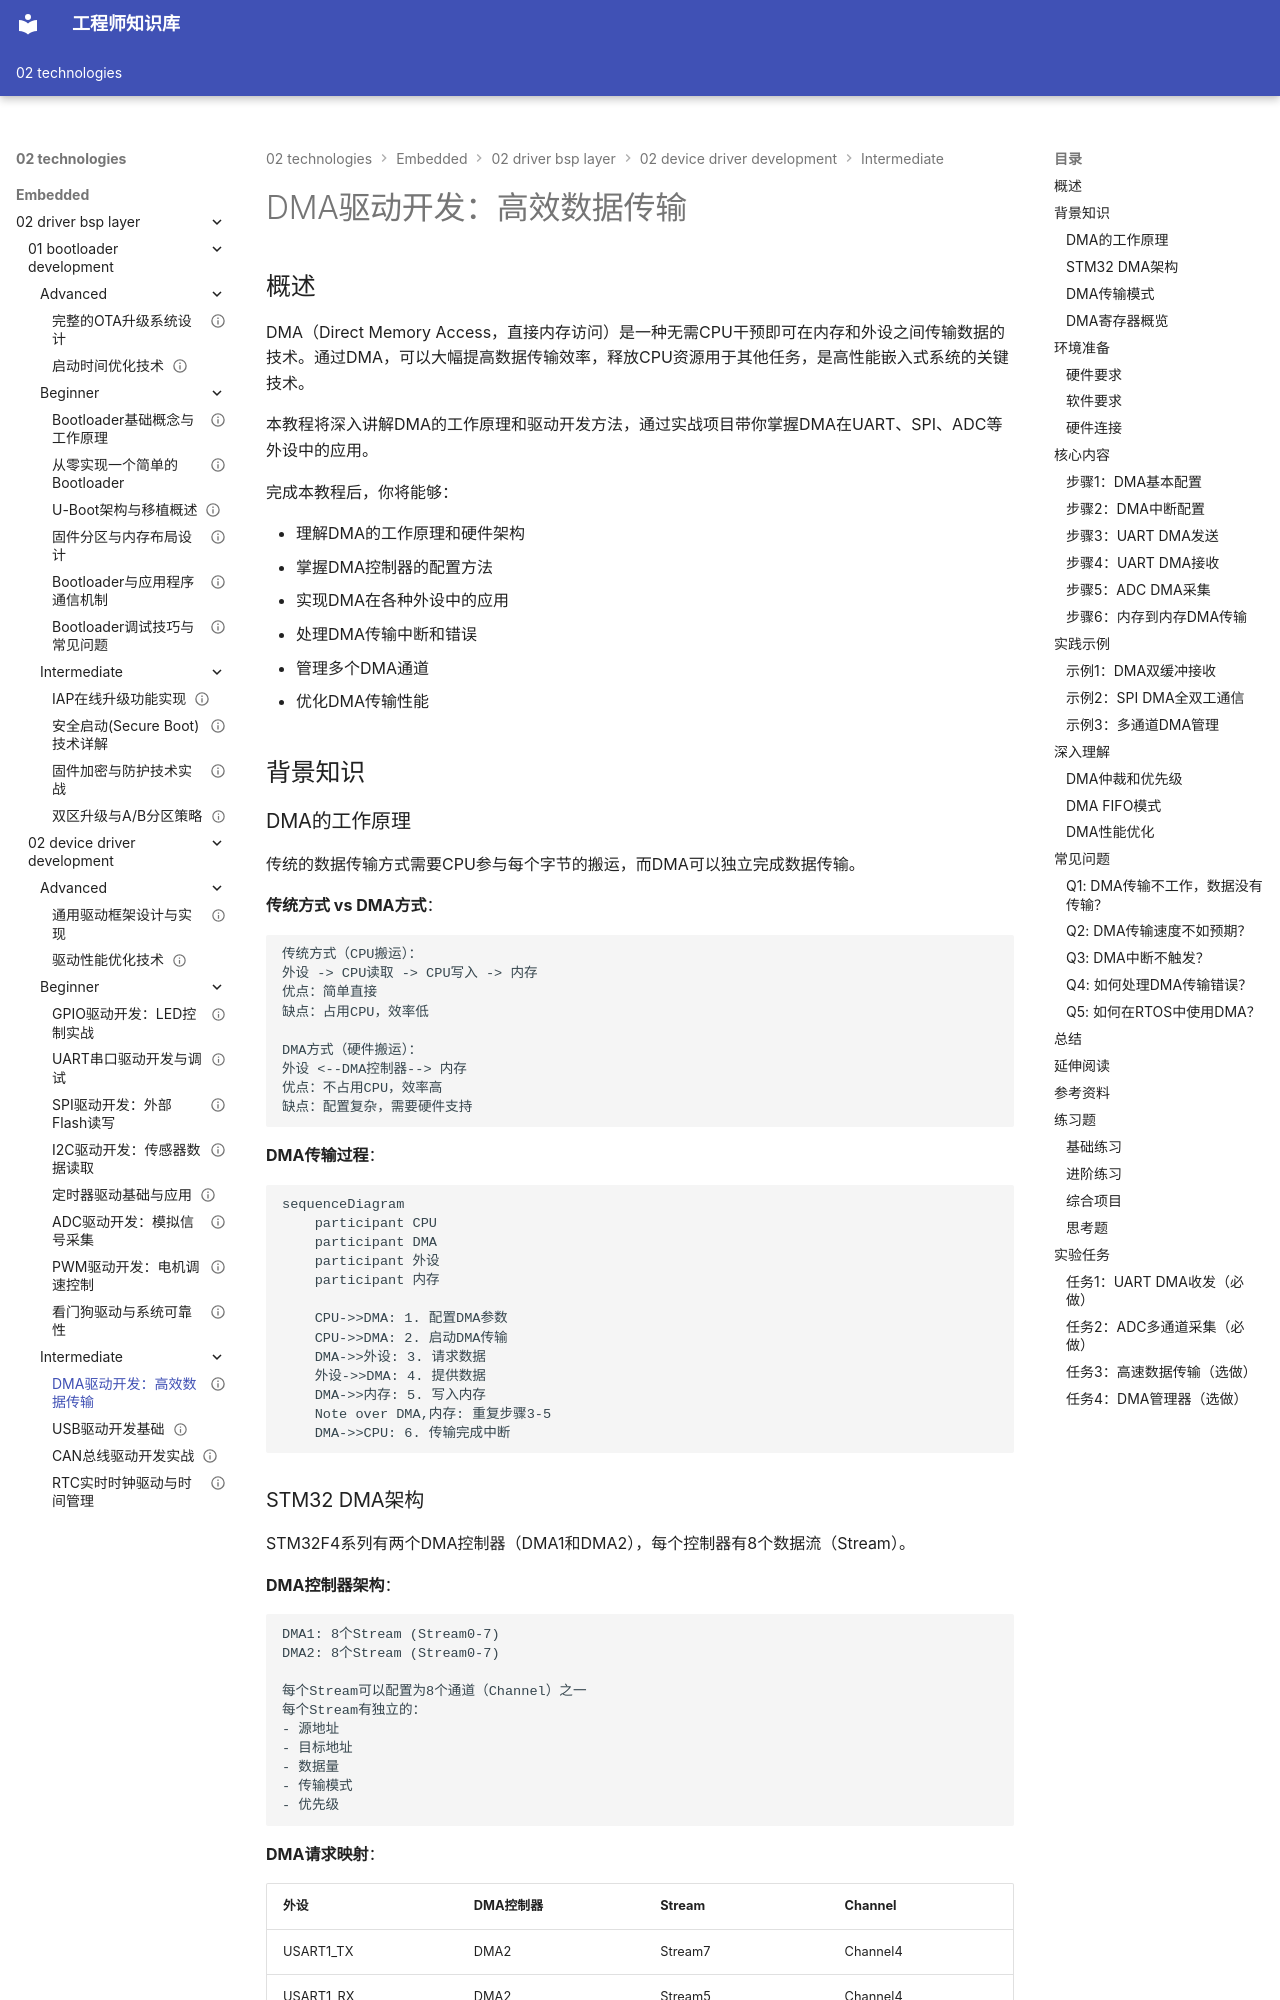

repository: Vuiora/knowledge-os · page: 02-technologies/embedded/02-driver-bsp-layer/02-device-driver-development/intermediate/01-dma-driver/index.html · generator: mkdocs

---
title: "DMA驱动开发：高效数据传输"
description: "深入学习DMA（直接内存访问）驱动开发，掌握DMA配置、传输模式、中断处理、多通道管理和性能优化等核心技术，实现零CPU占用的高效数据传输"
slug: "dma-driver-development"

# 分类信息
domain: "驱动与BSP层"
module: "设备驱动开发"
content_type: "tutorial"
skill_level: "intermediate"

# 标签和关联
tags:
  - DMA驱动
  - 数据传输
  - 性能优化
  - 中断处理
  - 多通道管理
prerequisites:
  - "C语言基础"
  - "GPIO驱动开发"
  - "UART驱动开发"
  - "中断系统基础"
related_contents:
  - "../beginner/02-uart-driver.md"
  - "../beginner/03-spi-driver.md"
  - "../beginner/06-adc-driver.md"

# 学习信息
estimated_time: 90
difficulty_score: 4

# 作者和版本
author: "嵌入式知识平台"
author_id: ""
created_at: "2024-01-15"
updated_at: "2024-01-15"
version: "1.0"

# 语言和本地化
language: "zh-CN"
translations: []

# 状态和可见性
status: "published"
is_featured: false
is_premium: false

# SEO和元数据
keywords:
  - DMA驱动开发
  - 直接内存访问
  - STM32 DMA
  - 数据传输优化
  - 零拷贝技术
cover_image: ""
---

# DMA驱动开发：高效数据传输

## 概述

DMA（Direct Memory Access，直接内存访问）是一种无需CPU干预即可在内存和外设之间传输数据的技术。通过DMA，可以大幅提高数据传输效率，释放CPU资源用于其他任务，是高性能嵌入式系统的关键技术。

本教程将深入讲解DMA的工作原理和驱动开发方法，通过实战项目带你掌握DMA在UART、SPI、ADC等外设中的应用。

完成本教程后，你将能够：

- 理解DMA的工作原理和硬件架构
- 掌握DMA控制器的配置方法
- 实现DMA在各种外设中的应用
- 处理DMA传输中断和错误
- 管理多个DMA通道
- 优化DMA传输性能

## 背景知识

### DMA的工作原理

传统的数据传输方式需要CPU参与每个字节的搬运，而DMA可以独立完成数据传输。

**传统方式 vs DMA方式**：

```
传统方式（CPU搬运）：
外设 -> CPU读取 -> CPU写入 -> 内存
优点：简单直接
缺点：占用CPU，效率低

DMA方式（硬件搬运）：
外设 <--DMA控制器--> 内存
优点：不占用CPU，效率高
缺点：配置复杂，需要硬件支持
```

**DMA传输过程**：

```mermaid
sequenceDiagram
    participant CPU
    participant DMA
    participant 外设
    participant 内存
    
    CPU->>DMA: 1. 配置DMA参数
    CPU->>DMA: 2. 启动DMA传输
    DMA->>外设: 3. 请求数据
    外设->>DMA: 4. 提供数据
    DMA->>内存: 5. 写入内存
    Note over DMA,内存: 重复步骤3-5
    DMA->>CPU: 6. 传输完成中断
```
